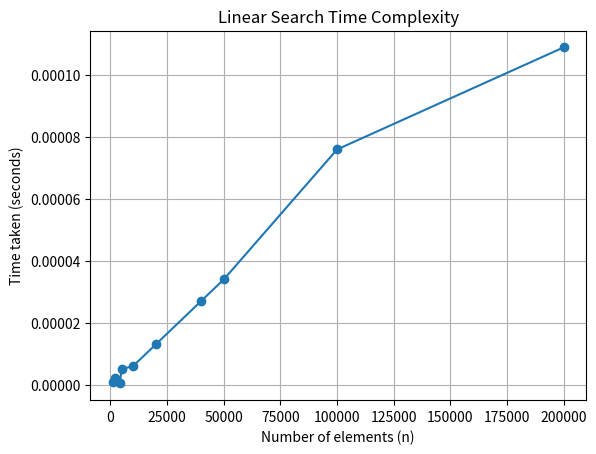

Python code for this plot:
import matplotlib.pyplot as plt

n_values = [1000, 2000, 4000, 5000, 10000, 20000,
            40000, 50000, 100000, 200000]
time_taken = [0.000001, 0.000002, 0.0000004, 0.000005, 0.000006,
              0.000013, 0.000027, 0.000034, 0.000076, 0.000109]
plt.plot(n_values, time_taken, marker="o")
plt.title("Linear Search Time Complexity")
plt.xlabel("Number of elements (n)")
plt.ylabel("Time taken (seconds)")
plt.grid(True)
plt.show()
